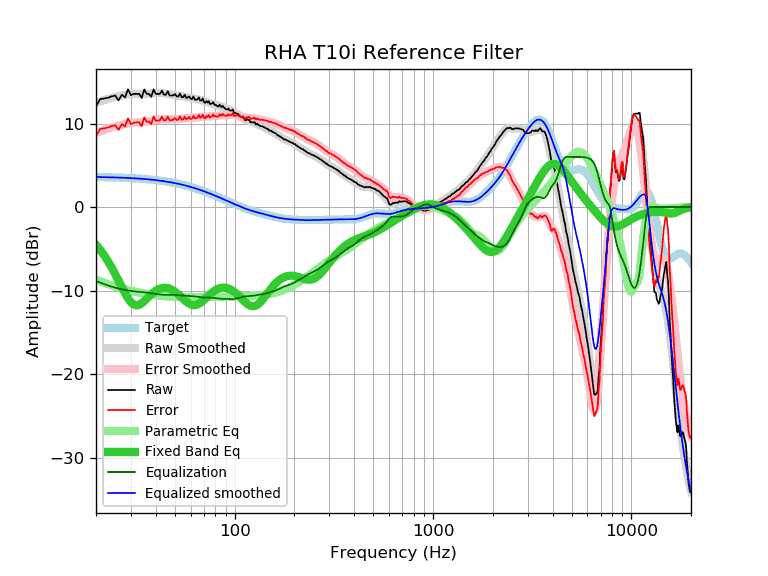

Source data for this figure (header and first rows):
frequency, raw, error, smoothed, error_smoothed, equalization, parametric_eq, equalized_raw, equalized_smoothed, target
20, 12.09, 8.50, 12.45, 8.86, -8.86, -4.52, 3.23, 3.59, 3.59
21, 12.93, 9.35, 12.64, 9.06, -9.06, -5.13, 3.87, 3.58, 3.58
22, 13.00, 9.42, 12.81, 9.23, -9.23, -5.79, 3.77, 3.57, 3.57
23, 13.09, 9.53, 12.96, 9.39, -9.39, -6.50, 3.70, 3.56, 3.56
24, 13.25, 9.70, 13.09, 9.54, -9.54, -7.25, 3.71, 3.55, 3.55
25, 13.35, 9.81, 13.20, 9.66, -9.66, -8.03, 3.69, 3.54, 3.54
26, 12.77, 9.24, 13.29, 9.77, -9.77, -8.83, 3.00, 3.53, 3.53
27, 13.45, 9.94, 13.37, 9.86, -9.86, -9.61, 3.59, 3.51, 3.51
28, 13.13, 9.63, 13.43, 9.93, -9.93, -10.33, 3.19, 3.50, 3.50
29, 14.10, 10.62, 13.48, 10.00, -10.00, -10.94, 4.10, 3.48, 3.48
30, 13.39, 9.93, 13.51, 10.05, -10.05, -11.40, 3.34, 3.46, 3.46
31, 13.55, 10.10, 13.53, 10.09, -10.09, -11.68, 3.46, 3.44, 3.44
32, 13.55, 10.12, 13.54, 10.12, -10.12, -11.77, 3.43, 3.42, 3.42
33, 13.55, 10.15, 13.55, 10.15, -10.15, -11.70, 3.40, 3.40, 3.40
34, 13.05, 9.67, 13.56, 10.18, -10.18, -11.52, 2.87, 3.38, 3.38
35, 14.08, 10.72, 13.57, 10.21, -10.21, -11.27, 3.87, 3.36, 3.36
36, 13.55, 10.22, 13.58, 10.24, -10.24, -10.99, 3.31, 3.33, 3.33
37, 13.55, 10.24, 13.59, 10.28, -10.28, -10.71, 3.27, 3.31, 3.31
38, 13.20, 9.92, 13.61, 10.33, -10.33, -10.45, 2.87, 3.28, 3.28
39, 14.10, 10.85, 13.62, 10.37, -10.37, -10.22, 3.73, 3.25, 3.25
40, 13.55, 10.33, 13.64, 10.41, -10.41, -10.03, 3.14, 3.22, 3.22
41, 13.55, 10.36, 13.64, 10.45, -10.45, -9.88, 3.10, 3.19, 3.19
42, 13.55, 10.39, 13.64, 10.48, -10.48, -9.77, 3.07, 3.16, 3.16
43, 13.95, 10.82, 13.63, 10.50, -10.50, -9.70, 3.45, 3.13, 3.13
44, 13.45, 10.35, 13.60, 10.51, -10.51, -9.67, 2.94, 3.09, 3.09
45, 13.45, 10.39, 13.57, 10.51, -10.51, -9.67, 2.94, 3.06, 3.06
46, 13.86, 10.84, 13.53, 10.51, -10.51, -9.71, 3.35, 3.02, 3.02
47, 13.35, 10.36, 13.49, 10.51, -10.51, -9.78, 2.84, 2.99, 2.99
48, 13.35, 10.40, 13.46, 10.51, -10.51, -9.88, 2.84, 2.95, 2.95
49, 13.37, 10.46, 13.42, 10.51, -10.51, -10.00, 2.86, 2.91, 2.91
50, 13.52, 10.65, 13.39, 10.52, -10.52, -10.14, 3.00, 2.87, 2.87
51, 13.25, 10.42, 13.36, 10.53, -10.53, -10.30, 2.71, 2.82, 2.82
52, 13.25, 10.47, 13.33, 10.55, -10.55, -10.46, 2.70, 2.78, 2.78
53, 13.59, 10.85, 13.31, 10.57, -10.57, -10.64, 3.02, 2.74, 2.74
54, 13.15, 10.46, 13.28, 10.59, -10.59, -10.82, 2.56, 2.69, 2.69
55, 13.15, 10.50, 13.25, 10.60, -10.60, -11.00, 2.55, 2.65, 2.65
56, 13.44, 10.84, 13.22, 10.62, -10.62, -11.17, 2.82, 2.60, 2.60
57, 13.05, 10.49, 13.18, 10.63, -10.63, -11.32, 2.42, 2.55, 2.55
58, 13.12, 10.61, 13.14, 10.64, -10.64, -11.46, 2.48, 2.51, 2.51
59, 13.25, 10.79, 13.11, 10.65, -10.65, -11.57, 2.60, 2.46, 2.46
60, 12.95, 10.54, 13.07, 10.66, -10.66, -11.66, 2.29, 2.41, 2.41
61, 12.95, 10.59, 13.04, 10.68, -10.68, -11.72, 2.27, 2.36, 2.36
62, 13.23, 10.92, 13.00, 10.70, -10.70, -11.75, 2.53, 2.31, 2.31
63, 12.85, 10.59, 12.98, 10.72, -10.72, -11.74, 2.13, 2.26, 2.26
64, 12.85, 10.64, 12.95, 10.74, -10.74, -11.72, 2.11, 2.21, 2.21
65, 12.88, 10.73, 12.92, 10.76, -10.76, -11.66, 2.12, 2.15, 2.15
66, 13.12, 11.02, 12.88, 10.78, -10.78, -11.58, 2.34, 2.10, 2.10
67, 12.75, 10.70, 12.84, 10.80, -10.80, -11.49, 1.95, 2.05, 2.05
68, 12.75, 10.75, 12.80, 10.80, -10.80, -11.37, 1.95, 1.99, 1.99
69, 13.01, 11.07, 12.75, 10.81, -10.81, -11.25, 2.20, 1.94, 1.94
70, 12.58, 10.69, 12.70, 10.81, -10.81, -11.12, 1.77, 1.89, 1.89
71, 12.45, 10.62, 12.65, 10.82, -10.82, -10.99, 1.63, 1.83, 1.83
72, 12.69, 10.91, 12.60, 10.82, -10.82, -10.85, 1.87, 1.78, 1.78
73, 12.50, 10.77, 12.56, 10.83, -10.83, -10.72, 1.67, 1.73, 1.73
74, 12.69, 11.02, 12.51, 10.84, -10.84, -10.59, 1.85, 1.67, 1.67
75, 12.35, 10.73, 12.47, 10.86, -10.86, -10.47, 1.49, 1.62, 1.62
76, 12.35, 10.79, 12.43, 10.87, -10.87, -10.35, 1.48, 1.56, 1.56
77, 12.42, 10.91, 12.39, 10.88, -10.88, -10.24, 1.54, 1.51, 1.51
78, 12.56, 11.11, 12.34, 10.89, -10.89, -10.14, 1.67, 1.45, 1.45
79, 12.25, 10.85, 12.30, 10.90, -10.90, -10.04, 1.35, 1.40, 1.40
... 553 more rows
